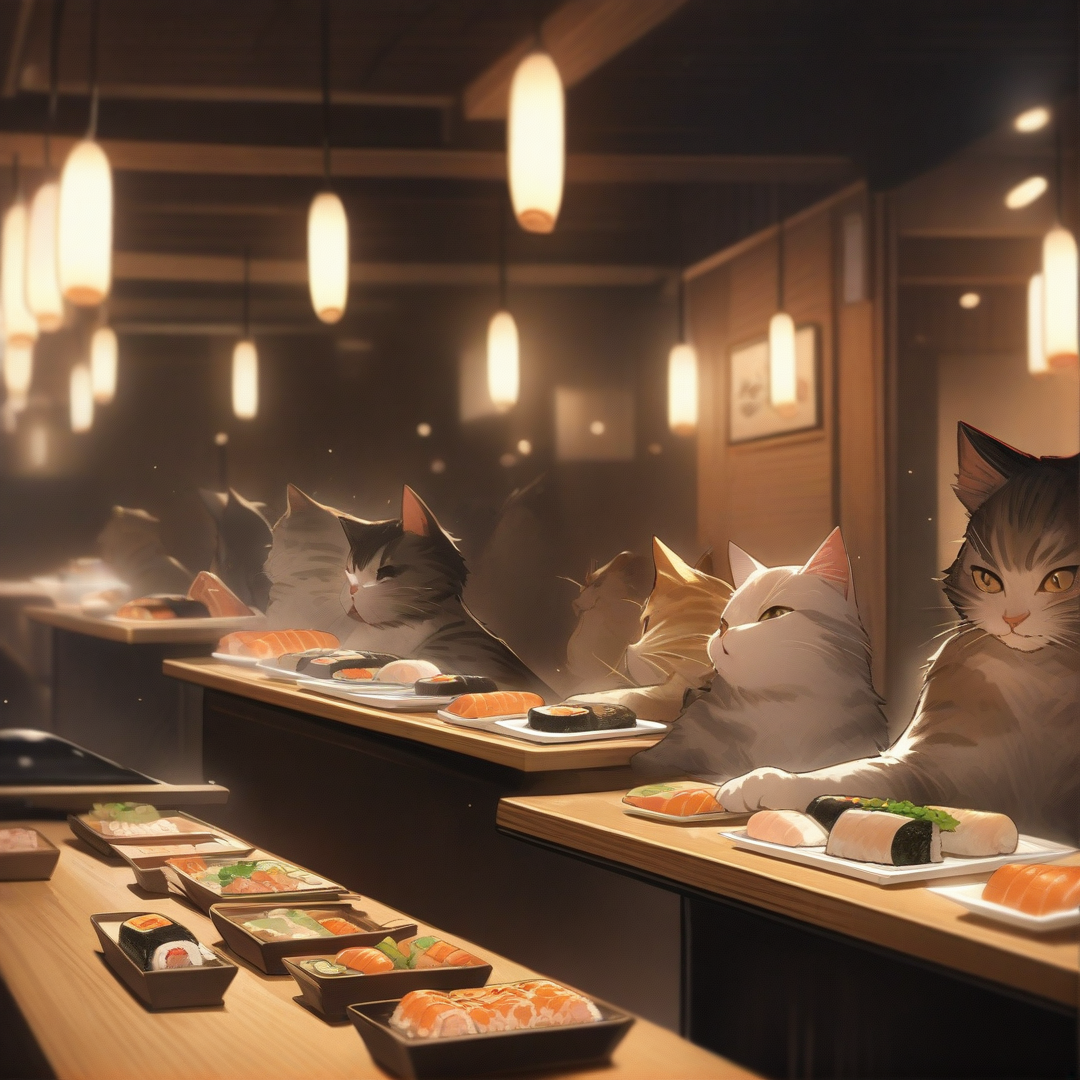
Generation parameters embedded in this image by AUTOMATIC1111 Stable Diffusion web UI or a fork of it (Forge, ...) (PNG 'parameters' text chunk):
cats sitting inside a sushi restaurant without people around, cats ready to eat sushi, plates of sushi,
dynamic lighting,
masterpiece, best quality, detailed,

Negative prompt: 1girl, human, 
lowres, (bad), text, error, fewer, extra, missing, worst quality, jpeg artifacts, low quality, watermark, unfinished, displeasing, signature, extra digits, artistic error, username, scan, [abstract]
Steps: 25, Sampler: Euler a, CFG scale: 4, Seed: 4049303976, Size: 1080x1080, Model hash: e3c47aedb0, Model: animagineXLV31_v31, Version: v1.8.0